Labelled photos from "dataset", an image-classification folder in ankemsaichaitanya/signlang_Detection. The possible labels are: hello, I love you, please, sorry, thanks, yes.

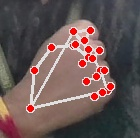
Label: sorry

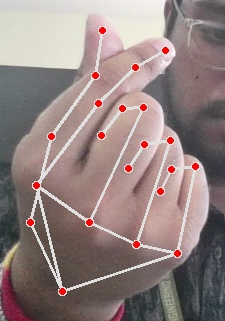
Label: I love you

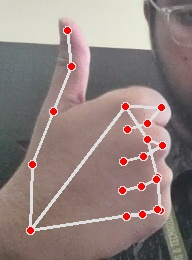
Label: thanks

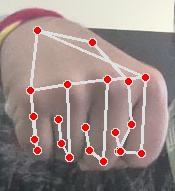
Label: yes

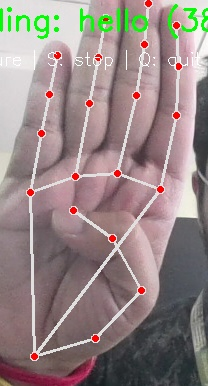
Label: hello

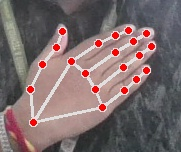
Label: please
